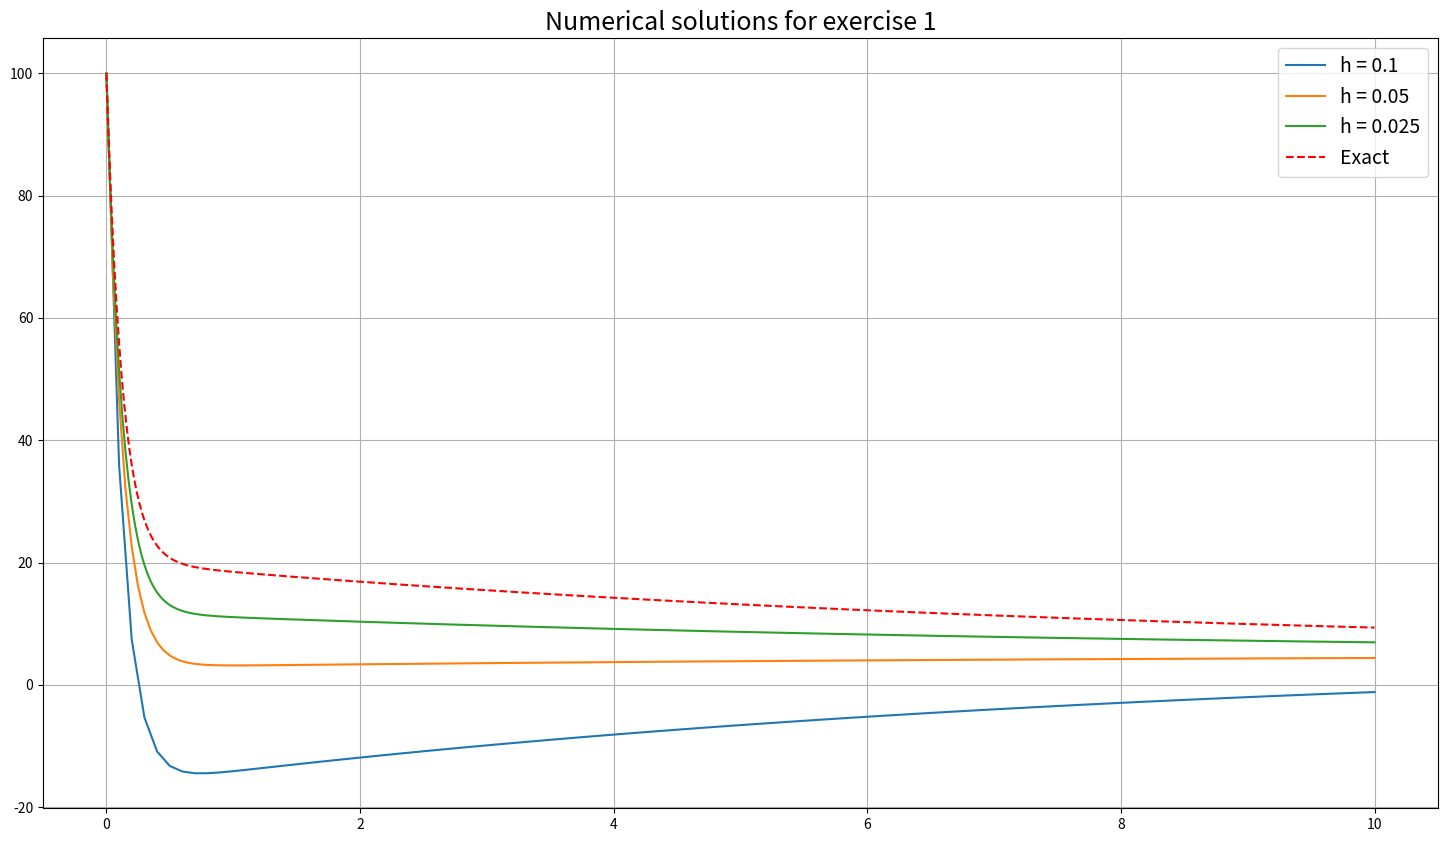
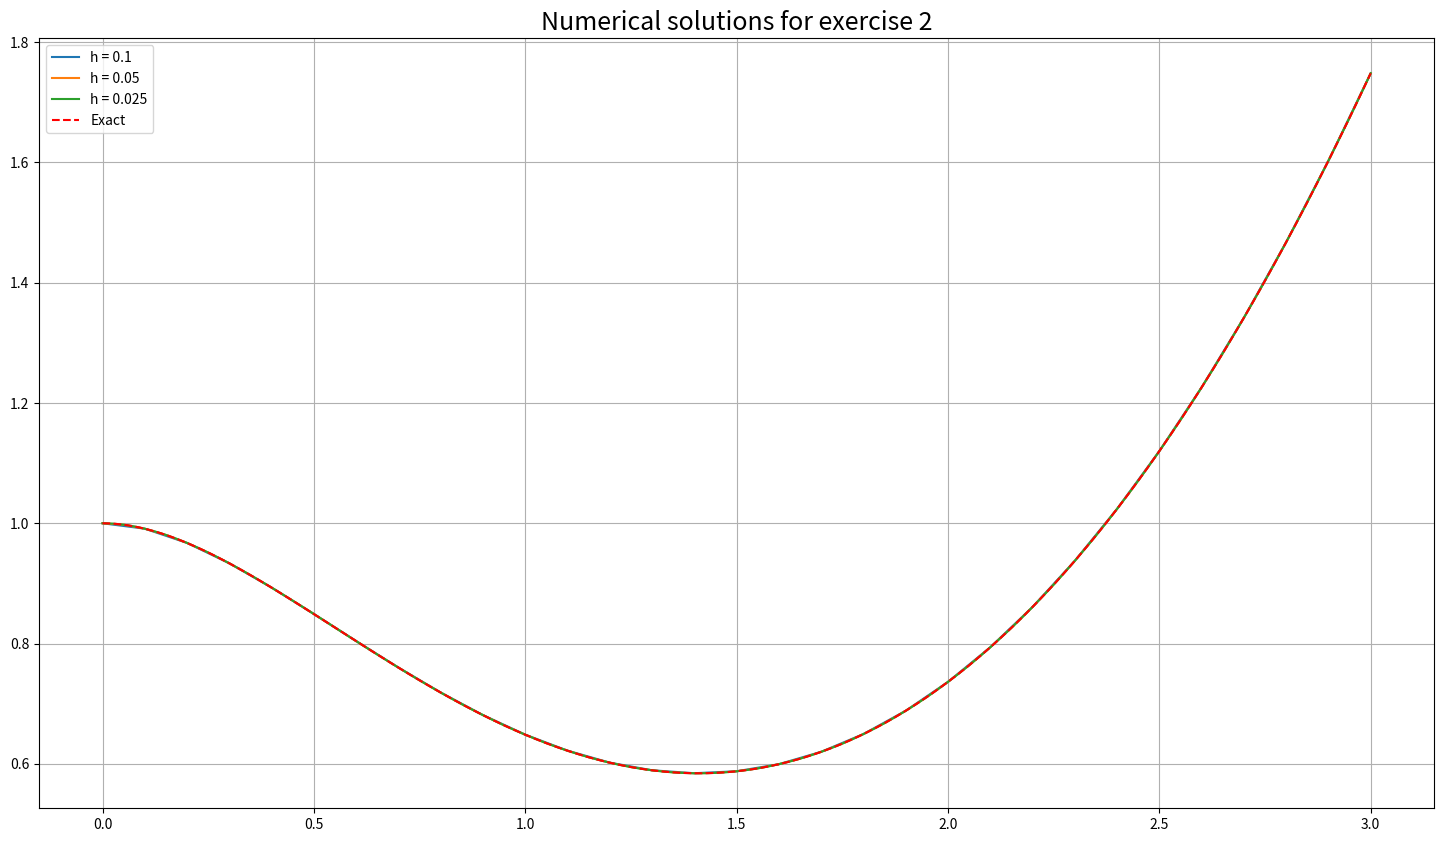
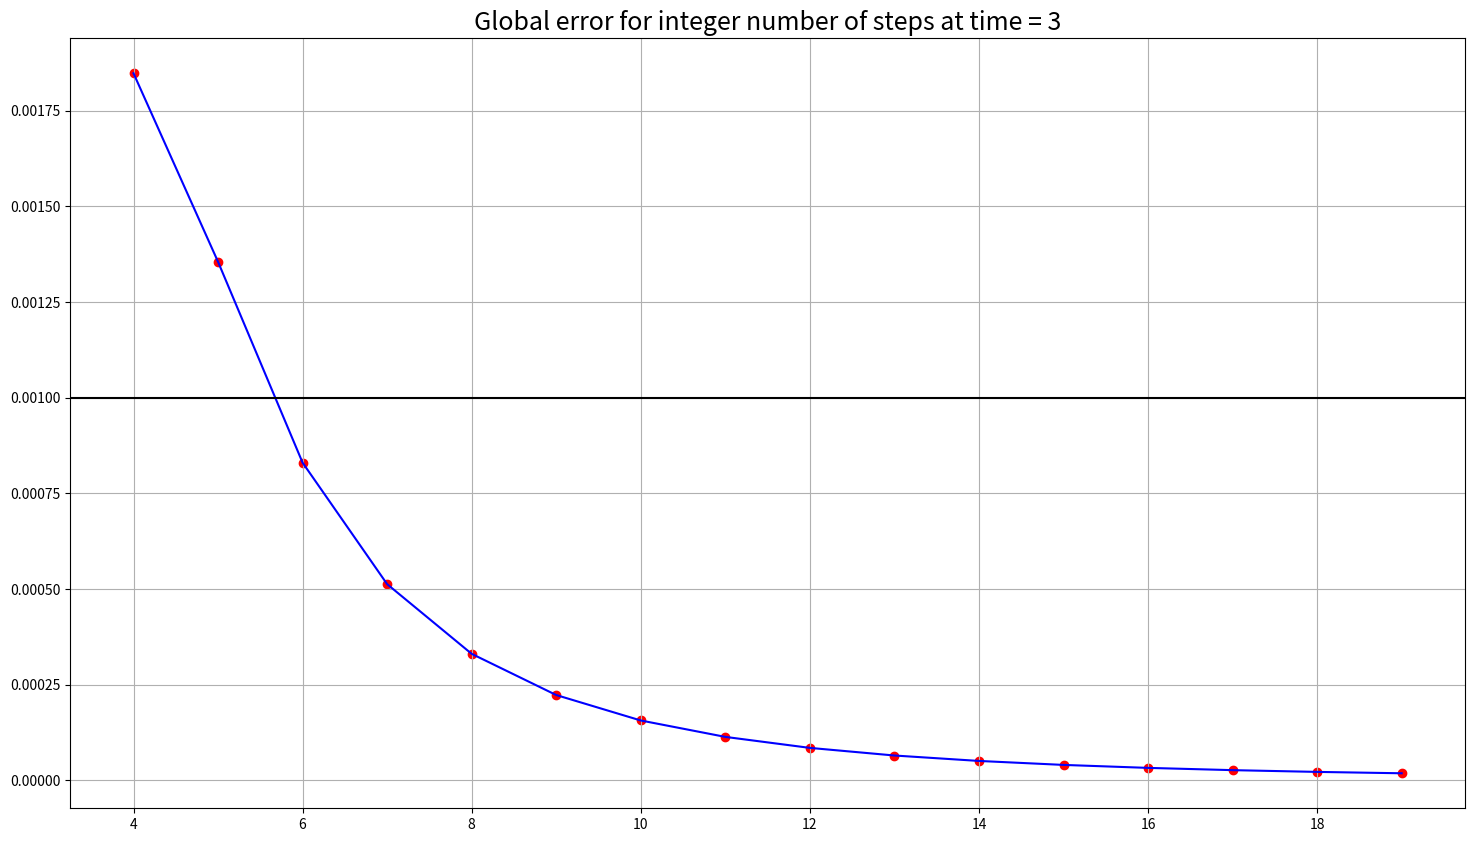
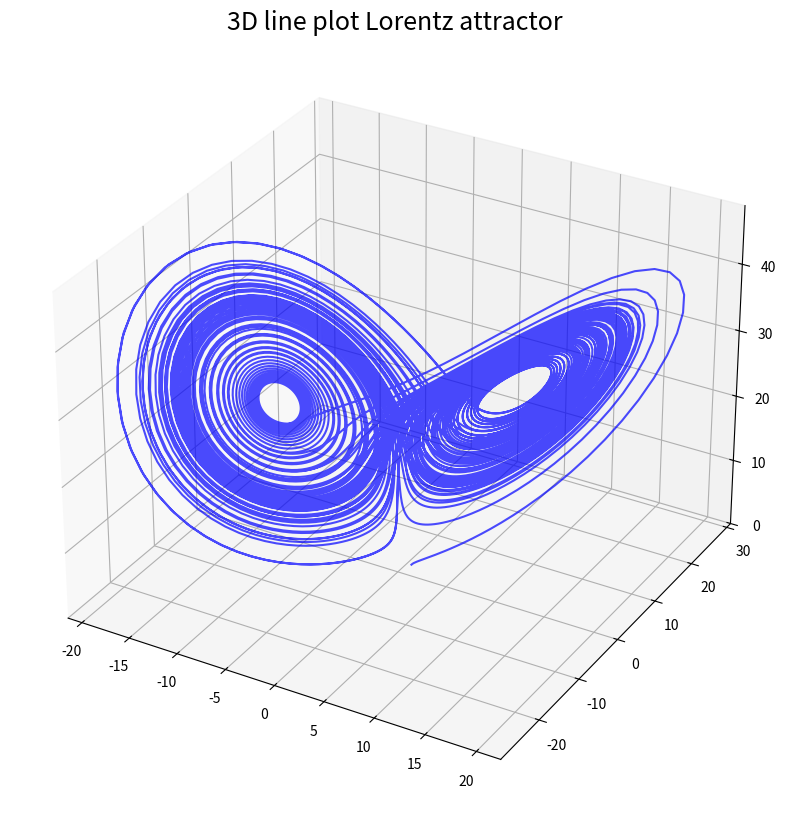

Generate these figures, in order, with matplotlib:
import numpy as np 
import matplotlib.pyplot as plt
from mpl_toolkits import mplot3d

# ---------------------------------------------------------------------------------------------------------------- #
# ---------------------------------------------------------------------------------------------------------------- #

class exercise_1:
    
    def __init__(self):
        """
        Initializing default attributes
        """
        
        self.t0 = 0
        self.tN = 10
        self.x0 = 100
        
    @staticmethod
    def f(t, x):
        return (5 - x - 5025 * np.exp(-8*t)) / 8
    
    @staticmethod
    def exact_solution(t):
        return 320 * np.exp(-t/8) / 21+ 1675 * np.exp(-8*t) / 21 + 5
    
    def euler_method(self, h):
        """
        Input : h - float > 0 : step size
        Output : x - numpy.array : Values of numerical solution for each t = t + ih, i from 0 to int(t_N/h)
        """
        steps = int((self.tN-self.t0) / h)
        t_list = np.linspace(self.t0, self.tN, steps+1)
        x_list = [self.x0]
                
        for t in t_list[:-1]:
            x_nplus1 = x_list[-1] + h * self.f(t, x_list[-1])
            x_list.append(x_nplus1)

        return np.array(x_list)
    
    def results(self, h_list):
        """
        Input : h - list of floats > 0 : step sizes 
        Outputs :
           - Plot of numerical solution for different step sizes and exact solution
           - Table of global errors at t = 10 for each of step size analysed
        """
        
        print('___________________________________________________________________________', '\n')
        print('EXERCISE 1')
        
        plt.figure(figsize=(18,10))
        plt.title('Numerical solutions for exercise 1', fontsize=18)
        global_error_list = []
        exact = exercise_1.exact_solution(10)       # Computing exact solution at time=10
        
        for h in h_list:
            
            label1 = 'h = {}'.format(h)
            numerical_sol = self.euler_method(h)    # Compute numerical solution
            plt.plot(np.linspace(self.t0, self.tN, len(numerical_sol)), numerical_sol, label=label1)
            
            # Compute global error at time 10
            global_error_list.append(np.abs(exact-numerical_sol[-1]))
        
        # Plot exact solution
        t_range = np.linspace(self.t0, self.tN, 1000)
        plt.plot(t_range, exercise_1.exact_solution(t_range), 'r--', label='Exact')
            
        plt.grid()
        plt.legend(fontsize=14)
        plt.show()
        
        # Print errors at time 10 for different h
        print('------------------------------------------------------------')
        print('Global error for forward Euler method at t=10')
        print('------------------------------------------------------------')
        print('Exact solution at t=10 = {} \n'.format(np.round(exact,7)))
        for i,h in enumerate(h_list):
            print('h = {0:5},   error = {1:10},  error/h = {2}'.format(h,np.round(global_error_list[i],7), 
                                                                   np.round(global_error_list[i]/h,7)))
            
        print('------------------------------------------------------------')           
        
# ---------------------------------------------------------------------------------------------------------------- #
# ---------------------------------------------------------------------------------------------------------------- #

class exercise_2:
    
    def __init__(self):
        """
        Initializing default attributes
        """
        
        self.t0 = 0
        self.tN = 3
        self.x0 = 1
        self.x0_prime = 0
        
    @staticmethod    
    def f(t, u, v):
        u_prime = v
        v_prime = t**2 - 3*v - 2*u
        
        return np.array([u_prime, v_prime])
    
    @staticmethod
    def f_prime(t, u, v):
        uv_prime = exercise_2.f(t, u, v)
        u_second = uv_prime[1]
        v_second = 2*t - 3 * uv_prime[1] - 2 * uv_prime[0]
        
        return np.array([u_second, v_second])
    
    @staticmethod
    def f_second(t, u, v):
        uv_second = exercise_2.f_prime(t, u, v)
        u_third = uv_second[1]
        v_third = 2 - 3 * uv_second[1] - 2 * uv_second[0]
        
        return np.array([u_third, v_third])
    
    @staticmethod
    def exact_solution(t):
        return (2*t**2-6*t-3*np.exp(-2*t)+7)/4
        
    
    def ts3_method(self, h, return_global_error=False):
        """
        Input : h - float > 0 : step size
        Output : x - numpy.array : Values of numerical solution for each t = t + ih, i from 0 to int(t_N/h)
        """
        
        steps = int((self.tN-self.t0) / h )
        sol_matrix = np.zeros((2, steps+1)) 
        sol_matrix[:,0] = np.array([self.x0, self.x0_prime])
        t_list = np.linspace(self.t0, self.tN, steps+1)
        
        for i,t in enumerate(t_list[:-1]): 
            
            f_n = self.f(t, sol_matrix[0, i], sol_matrix[1, i])
            f_n_prime = self.f_prime(t, sol_matrix[0, i], sol_matrix[1, i])
            f_n_second = self.f_second(t, sol_matrix[0, i], sol_matrix[1, i])
            x_nplus1 = sol_matrix[:, i] + h * f_n + h**2 * f_n_prime / 2 + h**3 * f_n_second / 6
            sol_matrix[:,i+1] = x_nplus1
        
        if return_global_error is False:
            return np.squeeze(sol_matrix[0,:])
        else:
            
            exact = self.exact_solution(3)
            global_error = np.abs(exact-sol_matrix[0,-1])
            return global_error
            
    
    def results(self, h_list, n_steps_list=np.arange(4,20,1)):
        """
        Input : h - list of floats > 0 : step sizes 
        Outputs :
           - Plot of numerical solution for different step sizes and exact solution
           - Table of global errors at t = 3 for each of step size analysed
           - Plot of global errors at t = 3 against step sizes analysed
        """
        
        print('___________________________________________________________________________', '\n')
        print('EXERCISE 2')
        plt.figure(figsize=(18,10))
        plt.title('Numerical solutions for exercise 2', fontsize=18)
        exact = exercise_2.exact_solution(3)
        
        for h in h_list:
            
            label1 = 'h = {}'.format(h)
            numerical_sol = self.ts3_method(h)
            plt.plot(np.linspace(self.t0, self.tN, len(numerical_sol)), numerical_sol, label=label1)
            
        t_range = np.linspace(self.t0, self.tN, 1000)
        plt.plot(t_range, exercise_2.exact_solution(t_range), 'r--', label='Exact')      # Plot exact solution
        plt.grid()
        plt.legend()
        plt.show()
        
        
        # Plotting global error at time t=3 for against number of steps
        plt.figure(figsize=(18,10))
        plt.title('Global error for integer number of steps at time = 3', fontsize=18)
        global_error_list = []
        
        # Computing global error
        for steps in n_steps_list:
            h = (self.tN-self.t0) / steps
            global_error_list.append(self.ts3_method(h, return_global_error=True))
        plt.plot(n_steps_list,global_error_list, color='blue')
        plt.axhline(y = 1e-3, color = 'black', linestyle = '-')
        plt.scatter(n_steps_list,global_error_list, color='red')
        plt.grid()
        plt.show()
        
        # Print errors at time 3 for different h
        print('------------------------------------------------------------')
        print('Global error for TS(3) method at t=3')
        print('------------------------------------------------------------')
        print('Exact solution at t=3 = {} \n'.format(np.round(exact,7)))
        for steps,e in zip(n_steps_list[:8],global_error_list[:8]):
            print('steps = {0:3},   error = {1:10}'.format(steps,np.round(e,7)))
            
        print('------------------------------------------------------------')     

# ---------------------------------------------------------------------------------------------------------------- #
# ---------------------------------------------------------------------------------------------------------------- #
        
class exercise_4:
    
    def __init__(self):
        """
        Initializing default attributes
        """
        
        self.sigma = 10
        self.rho = 28
        self.beta = 8/3
        self.x0, self.y0, self.z0 = 1, 1, 1
        self.t0, self.tN = 0, 100
        
    
    def f(self, t, x, y, z):
        
        x_prime = self.sigma * (y - x)
        y_prime = x * (self.rho - z) - y
        z_prime = x * y - self.beta * z
        
        return np.array([x_prime, y_prime, z_prime])
    
    
    def numerical_solution(self, h):
        """
        Input : h - float > 0 : step size
        Output : x - numpy.array : Values of numerical solution for each t = t + ih, i from 0 to int(t_N/h)
        """
        
        steps = int((self.tN-self.t0) // h + 1)
        sol_matrix = np.zeros((3, steps+1))
        sol_matrix[:,0] = np.array([self.x0, self.y0, self.z0])
        t = self.t0 

        sol_matrix[:,1] = sol_matrix[:,0] + h * self.f(t, sol_matrix[0, 0], sol_matrix[1, 0], sol_matrix[2, 0])
        t += h
        sol_matrix[:,2] = sol_matrix[:,1] + h * self.f(t, sol_matrix[0, 1], sol_matrix[1, 1], sol_matrix[2, 1])
        t += h
        
        for i in range(2,steps):
            
            f_n = self.f(t, sol_matrix[0, i], sol_matrix[1, i], sol_matrix[2, i])
            f_nm1 = self.f(t-h, sol_matrix[0, i-1], sol_matrix[1, i-1], sol_matrix[2, i-1])
            f_nm2 = self.f(t-2*h, sol_matrix[0, i-2], sol_matrix[1, i-2], sol_matrix[2, i-2])
            x_nplus1 = sol_matrix[:, i] + h * (23 * f_n - 16 * f_nm1 + 5 * f_nm2) / 12
            sol_matrix[:,i+1] = x_nplus1
            t += h
        
        return sol_matrix    
    
    def plot(self, h):
        
        print('___________________________________________________________________________', '\n')
        print('EXERCISE 4')
        
        # syntax for 3-D projection
        fig = plt.figure(figsize=(18,10))
        ax = plt.axes(projection ='3d')
        
        solution = self.numerical_solution(h)
        
        # plotting
        ax.plot3D(solution[0,:], solution[1,:], solution[2,:], 'blue', alpha=0.7)
        ax.set_title('3D line plot Lorentz attractor', fontsize=18)
        plt.show()
        
        
# ---------------------------------------------------------------------------------------------------------------- #
# ---------------------------------------------------------------------------------------------------------------- #


# Run results
exercise_1().results(h_list=[0.1,0.05,0.025])
exercise_2().results(h_list=[0.1,0.05,0.025])
exercise_4().plot(h=0.01)